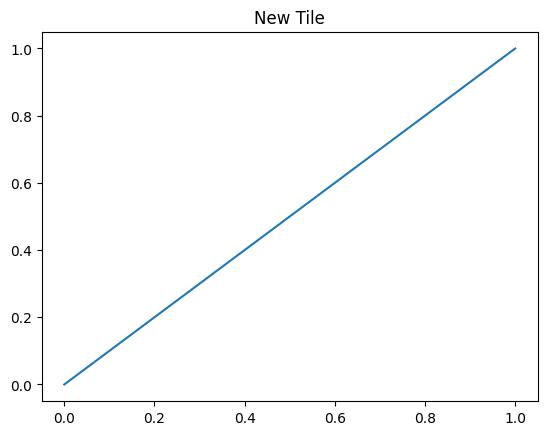

This figure's Python source:
import numpy as np
import matplotlib.pyplot as plt

x=[0,1]
y=[0,1]
print("hello")


csfont = {'fontname':'Times New Roman'}
plt.figure()
plt.rcParams["font.family"] = "Times New Roman"
plt.title('New Tile')
plt.plot(x,y)
plt.savefig("easyplot.svg")
# plt.savefig("easyplot.emf")



## write your code related to basemap here

## plt.show()